3-way image classification set "data" from GitHub (DeepLearner7/Hand-Gesture-Recognition); label vocabulary: closed hand, one finger, open palm.

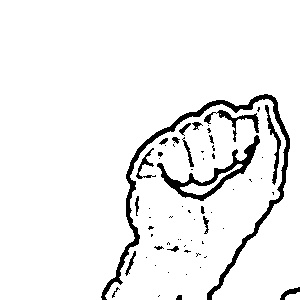
Label: closed hand

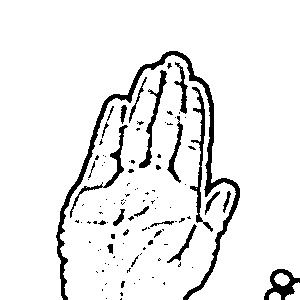
Label: open palm

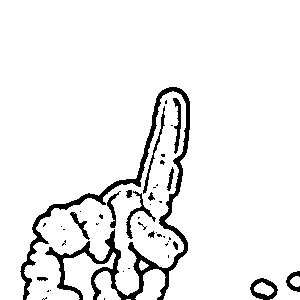
Label: one finger

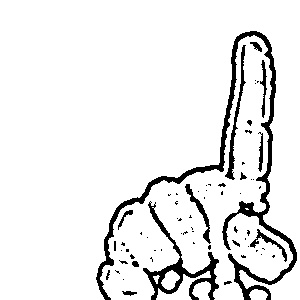
Label: one finger

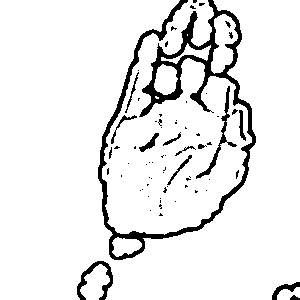
Label: open palm

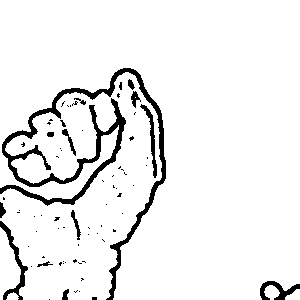
Label: closed hand
